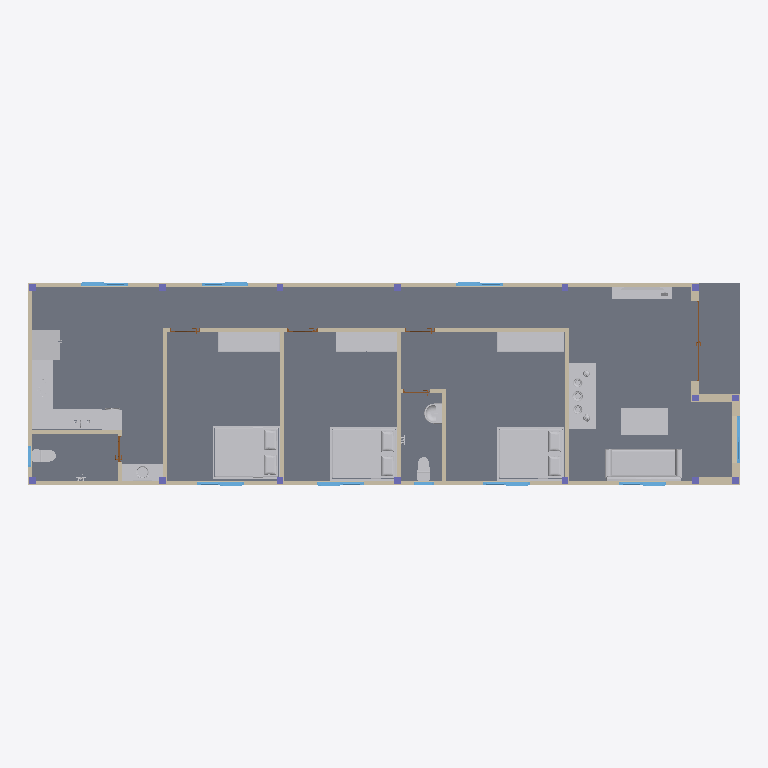
Plan cut of the same IFC building model at storey 'TRỆT' (level 0.00 m, cut at 1.40 m), seen from above with north up, elements coloured by IFC class (only those large enough to see are counted): 19 other elements (light grey), 16 walls (beige), 15 columns (violet), 10 windows (light blue), 6 doors (brown), 1 slab (grey). Cut surfaces are drawn darker.
Extent 21.2 m × 6.1 m × 4.9 m (x, y, z). Storeys (5): Foundation at -1.45 m; SÂN at -0.45 m; TRỆT at 0.00 m; MÁI at 3.30 m; ĐỈNH MÁI at 4.80 m. Elements (76): 18 IfcWall, 15 IfcColumn, 11 IfcFurniture, 10 IfcWindow, 8 IfcFlowTerminal, 6 IfcDoor, 4 IfcLightFixture, 2 IfcBuildingElementProxy, 2 IfcSlab.

HEADER;
FILE_DESCRIPTION(('ViewDefinition [DesignTransferView_V1.0]','RevitIdentifiers [ContentGUID: 58f70f64-4a5c-4a5b-9e97-dd330fe723f3, VersionGUID: d4b240ff-4930-4d20-a70b-7e5a07c765f8, NumberOfSaves: 63]','CoordinateReference [CoordinateBase: Shared Coordinates]'),'2;1');
FILE_NAME('IFC_OneHome.ifc','2026-10-27T12:03:16+07:00',(''),(''),'ODA SDAI 25.12','Autodesk - Revit 27.0.10.13 (ENU) - 27.0.10.13','');
FILE_SCHEMA(('IFC4X3'));
ENDSEC;
DATA;
#18=IFCPROJECT('1OzmzaIbnAMvwNtJFm6Dm3',#6,'.../2026/PVI-HĐTK',$,$,'NHÀ Ở GIA ĐÌNH','XÂY DỰNG MỚI',(#13),#113627);
#44=IFCSITE('1OzmzaIbnAMvwNtJFm6Dm1',#6,'Default',$,$,#43,$,$,.ELEMENT.,(10,0,51,103591),(105,45,26,284790),0.0,$,$);
#21=IFCBUILDING('1OzmzaIbnAMvwNtJFm6Dm2',#6,'',$,$,#20,$,'',.ELEMENT.,$,$,$);
#25=IFCBUILDINGSTOREY('2G0aMsvtz4QRyvUTHuryBV',#6,'Foundation',$,$,#24,$,'Foundation',.ELEMENT.,-1450.0000000000005);
#29=IFCBUILDINGSTOREY('2G0aMsvtz4QRyvUTHury5R',#6,'SÂN',$,$,#28,$,'SÂN',.ELEMENT.,-450.00000000000006);
#32=IFCBUILDINGSTOREY('3Zu5Bv0LOHrPC10026FoQQ',#6,'TRỆT',$,$,#31,$,'TRỆT',.ELEMENT.,0.0);
#36=IFCBUILDINGSTOREY('15Z0v90RiHrPC20026FoKR',#6,'MÁI',$,$,#35,$,'MÁI',.ELEMENT.,3299.9999999999995);
#40=IFCBUILDINGSTOREY('08unO4CNT9meZecKmmlWIj',#6,'ĐỈNH MÁI',$,$,#39,$,'ĐỈNH MÁI',.ELEMENT.,4800.000000000083);
#422=IFCSLAB('1xkNb_E0DFAfwIhYoTtiFo',#6,'Floor:Structure Floor 100mm Concrete:603877',$,$,#409,#421,'603877',.FLOOR.);
#33801=IFCFURNITURE('0OjcoTVbP52fwFGKnUxDUh',#6,'Bed:Bed 1.6m:724507',$,$,#33800,#33794,'724507',.NOTDEFINED.);
#73442=IFCFURNITURE('0OjcoTVbP52fwFGKnUxDVp',#6,'Bed:Bed 1.6m:724547',$,$,#73441,#73435,'724547',.NOTDEFINED.);
#73464=IFCFURNITURE('0OjcoTVbP52fwFGKnUxDVq',#6,'Bed:Bed 1.6m:724548',$,$,#73463,#73457,'724548',.NOTDEFINED.);
#9691=IFCFURNITURE('0OjcoTVbP52fwFGKnUxDUp',#6,'Couch-Viper:Couch:724483',$,$,#9690,#9684,'724483',.NOTDEFINED.);
#1100=IFCWALL('0OjcoTVbP52fwFGKnUxDHS',#6,'Basic Wall:T120:724460',$,$,#1088,#1092,'724460',.NOTDEFINED.);
#68559=IFCWALL('0OjcoTVbP52fwFGKnUxDU9',#6,'Basic Wall:T120:724537',$,$,#68547,#68551,'724537',.NOTDEFINED.);
#68532=IFCFURNITURE('0OjcoTVbP52fwFGKnUxDU7',#6,'BAN THO DEP:BÀN THỜ:724535',$,$,#68531,#68525,'724535',.NOTDEFINED.);
#22032=IFCFURNITURE('0OjcoTVbP52fwFGKnUxDUX',#6,'Casework 1:Casework 1:724497',$,$,#22031,#22026,'724497',.NOTDEFINED.);
#97575=IFCFURNITURE('0OjcoTVbP52fwFGKnUxDVx',#6,'Tủ Áo:Standard:724555',$,$,#97574,#97568,'724555',.NOTDEFINED.);
#21989=IFCFURNITURE('0OjcoTVbP52fwFGKnUxDUr',#6,'Table-Dining:800x1400:724485',$,$,#21988,#21982,'724485',.NOTDEFINED.);
#4010=IFCWALL('0OjcoTVbP52fwFGKnUxDHD',#6,'Basic Wall:T120:724477',$,$,#3998,#4002,'724477',.NOTDEFINED.);
#103064=IFCFURNITURE('0OjcoTVbP52fwFGKnUxDVz',#6,'Tủ Áo:Standard:724557',$,$,#103063,#103057,'724557',.NOTDEFINED.);
#103042=IFCFURNITURE('0OjcoTVbP52fwFGKnUxDVy',#6,'Tủ Áo:Standard:724556',$,$,#103041,#103035,'724556',.NOTDEFINED.);
#81834=IFCBUILDINGELEMENTPROXY('0OjcoTVbP52fwFGKnUxDVu',#6,'Refrigerator 290L:W100x180 cm:724552',$,$,#81833,#81827,'724552',.NOTDEFINED.);
#21878=IFCFURNITURE('0OjcoTVbP52fwFGKnUxDUq',#6,'Kệ Tivi:Kệ Tivi:724484',$,$,#21877,#21871,'724484',.NOTDEFINED.);
#1064=IFCWALL('0OjcoTVbP52fwFGKnUxDHR',#6,'Basic Wall:T120:724459',$,$,#1052,#1056,'724459',.NOTDEFINED.);
#70661=IFCFLOWTERMINAL('0OjcoTVbP52fwFGKnUxDUC',#6,'Lavabo Circle:500x1200:724540',$,$,#70660,#70654,'724540');
#3974=IFCWALL('0OjcoTVbP52fwFGKnUxDHC',#6,'Basic Wall:T120:724476',$,$,#3962,#3966,'724476',.NOTDEFINED.);
#4046=IFCWALL('0OjcoTVbP52fwFGKnUxDHE',#6,'Basic Wall:T120:724478',$,$,#4034,#4038,'724478',.NOTDEFINED.);
#28772=IFCWALL('0OjcoTVbP52fwFGKnUxDUd',#6,'Basic Wall:T120:724503',$,$,#28760,#28764,'724503',.NOTDEFINED.);
#4082=IFCWALL('0OjcoTVbP52fwFGKnUxDHF',#6,'Basic Wall:T120:724479',$,$,#4070,#4074,'724479',.NOTDEFINED.);
#104939=IFCWALL('0OjcoTVbP52fwFGKnUxDVc',#6,'Basic Wall:T240:724566',$,$,#104927,#104931,'724566',.NOTDEFINED.);
#92092=IFCFLOWTERMINAL('0OjcoTVbP52fwFGKnUxDVv',#6,'Electrolux Washer:Washer EW2F2027R1:724553',$,$,#92091,#92085,'724553');
#79853=IFCBUILDINGELEMENTPROXY('0OjcoTVbP52fwFGKnUxDVt',#6,'Kitchen Gas:Hob Plus:724551',$,$,#79852,#79846,'724551',.NOTDEFINED.);
#28746=IFCFLOWTERMINAL('0OjcoTVbP52fwFGKnUxDUY',#6,'Sink:Hafele Blanco:724498',$,$,#28745,#28739,'724498');
#28844=IFCWALL('0OjcoTVbP52fwFGKnUxDUf',#6,'Basic Wall:T120:724505',$,$,#28832,#28836,'724505',.NOTDEFINED.);
#70763=IFCWALL('0OjcoTVbP52fwFGKnUxDVn',#6,'Basic Wall:T120:724545',$,$,#70751,#70755,'724545',.NOTDEFINED.);
#49854=IFCFLOWTERMINAL('0OjcoTVbP52fwFGKnUxDUk',#6,'Lavabo:Lavabo:724510',$,$,#49853,#49847,'724510');
#1136=IFCWALL('0OjcoTVbP52fwFGKnUxDHT',#6,'Basic Wall:T240:724461',$,$,#1124,#1128,'724461',.NOTDEFINED.);
#35811=IFCFLOWTERMINAL('0OjcoTVbP52fwFGKnUxDUi',#6,'Toilet:COTO:724508',$,$,#35810,#35804,'724508');
#70685=IFCFLOWTERMINAL('0OjcoTVbP52fwFGKnUxDUD',#6,'Toilet:COTO:724541',$,$,#70684,#70678,'724541');
#104999=IFCWALL('0OjcoTVbP52fwFGKnUxDVd',#6,'Basic Wall:T240:724567',$,$,#104987,#104991,'724567',.NOTDEFINED.);
#1680=IFCWALL('0OjcoTVbP52fwFGKnUxDHU',#6,'Basic Wall:T240:724462',$,$,#1190,#1194,'724462',.NOTDEFINED.);
#3919=IFCWINDOW('0OjcoTVbP52fwFGKnUxDHA',#6,'Window_2W_Open:Window_2W_Open:724474',$,$,#113310,#3915,'724474',1600.0,1400.0,.WINDOW.,.NOTDEFINED.,$);
#3943=IFCWINDOW('0OjcoTVbP52fwFGKnUxDHB',#6,'Window_2W_Open:Window_2W_Open:724475',$,$,#113332,#3939,'724475',1600.0,1399.9999999999995,.WINDOW.,.NOTDEFINED.,$);
#104862=IFCWINDOW('0OjcoTVbP52fwFGKnUxDV_',#6,'Window_2W_Open:Window_2W_Open:724558',$,$,#113464,#104858,'724558',1600.0,1399.9999999999995,.WINDOW.,.NOTDEFINED.,$);
#104885=IFCWINDOW('0OjcoTVbP52fwFGKnUxDV$',#6,'Window_2W_Open:Window_2W_Open:724559',$,$,#113486,#104881,'724559',1600.0,1400.0,.WINDOW.,.NOTDEFINED.,$);
#104908=IFCWINDOW('0OjcoTVbP52fwFGKnUxDVW',#6,'Window_2W_Open:Window_2W_Open:724560',$,$,#113508,#104904,'724560',1600.0,1399.9999999999995,.WINDOW.,.NOTDEFINED.,$);
#112414=IFCWINDOW('0OjcoTVbP52fwFGKnUxDVM',#6,'Window_2W_Open:Window_2W_Open:724582',$,$,#113530,#112410,'724582',1600.0,1399.999999999999,.WINDOW.,.NOTDEFINED.,$);
#112475=IFCWINDOW('0E456yVb18AO9IFfSqywna',#6,'Window_2W_Open:Window_2W_Open:726613',$,$,#113354,#112471,'726613',1600.0,1400.0,.WINDOW.,.NOTDEFINED.,$);
#112391=IFCWINDOW('0OjcoTVbP52fwFGKnUxDVh',#6,'Window_2W_Open:Window_2W_Open:724571',$,$,#113596,#112387,'724571',1600.0,1399.9999999999995,.WINDOW.,.NOTDEFINED.,$);
#68595=IFCWALL('0OjcoTVbP52fwFGKnUxDUB',#6,'Basic Wall:T120:724539',$,$,#68583,#68587,'724539',.NOTDEFINED.);
#110586=IFCDOOR('0OjcoTVbP52fwFGKnUxDVg',#6,'DR_Cửa Nhôm 4C:2400 x 2400:724570',$,$,#113618,#110582,'724570',2400.0,2400.0,.DOOR.,$,$);
#28808=IFCWALL('0OjcoTVbP52fwFGKnUxDUe',#6,'Basic Wall:T120:724504',$,$,#28796,#28800,'724504',.NOTDEFINED.);
#73414=IFCDOOR('0OjcoTVbP52fwFGKnUxDVo',#6,'Door-Interior-Karona-K6000-1_Panel:D800x2000:724546',$,$,#113574,#73410,'724546',2000.0000000000002,800.0,.DOOR.,$,$);
#112562=IFCWINDOW('1OlSgOWXj5$x4jSUUhXUZO',#6,'Window_1W:W-600x600:729012',$,$,#113288,#112558,'729012',600.0000000000003,600.0,.WINDOW.,.NOTDEFINED.,$);
#112518=IFCWINDOW('1OlSgOWXj5$x4jSUUhXUWv',#6,'Window_1W:W-600x600:728917',$,$,#113552,#112514,'728917',600.0000000000003,600.0,.WINDOW.,.NOTDEFINED.,$);
#1715=IFCCOLUMN('0OjcoTVbP52fwFGKnUxDHV',#6,'M_Concrete-Rectangular-Column:200 x 200mm:724463',$,$,#1714,#1712,'724463',.COLUMN.);
#1755=IFCCOLUMN('0OjcoTVbP52fwFGKnUxDH0',#6,'M_Concrete-Rectangular-Column:200 x 200mm:724464',$,$,#1754,#1752,'724464',.COLUMN.);
#1831=IFCCOLUMN('0OjcoTVbP52fwFGKnUxDH2',#6,'M_Concrete-Rectangular-Column:200 x 200mm:724466',$,$,#1830,#1828,'724466',.COLUMN.);
#1907=IFCCOLUMN('0OjcoTVbP52fwFGKnUxDH4',#6,'M_Concrete-Rectangular-Column:200 x 200mm:724468',$,$,#1906,#1904,'724468',.COLUMN.);
#1945=IFCCOLUMN('0OjcoTVbP52fwFGKnUxDH5',#6,'M_Concrete-Rectangular-Column:200 x 200mm:724469',$,$,#1944,#1942,'724469',.COLUMN.);
#1983=IFCCOLUMN('0OjcoTVbP52fwFGKnUxDH6',#6,'M_Concrete-Rectangular-Column:200 x 200mm:724470',$,$,#1982,#1980,'724470',.COLUMN.);
#2021=IFCCOLUMN('0OjcoTVbP52fwFGKnUxDH7',#6,'M_Concrete-Rectangular-Column:200 x 200mm:724471',$,$,#2020,#2018,'724471',.COLUMN.);
#2097=IFCCOLUMN('0OjcoTVbP52fwFGKnUxDH9',#6,'M_Concrete-Rectangular-Column:200 x 200mm:724473',$,$,#2096,#2094,'724473',.COLUMN.);
#70727=IFCCOLUMN('0OjcoTVbP52fwFGKnUxDUF',#6,'M_Concrete-Rectangular-Column:200 x 200mm:724543',$,$,#70726,#70724,'724543',.COLUMN.);
#7159=IFCDOOR('0OjcoTVbP52fwFGKnUxDUn',#6,'Door-Interior-Karona-K4010-2_Panel:D900x2200:724481',$,$,#113398,#7155,'724481',2200.0,899.9999999999995,.DOOR.,$,$);
#7133=IFCDOOR('0OjcoTVbP52fwFGKnUxDUm',#6,'Door-Interior-Karona-K4010-2_Panel:D900x2200:724480',$,$,#113376,#7129,'724480',2200.0,899.9999999999998,.DOOR.,$,$);
#7182=IFCDOOR('0OjcoTVbP52fwFGKnUxDUo',#6,'Door-Interior-Karona-K4010-2_Panel:D900x2200:724482',$,$,#113420,#7178,'724482',2200.0,900.0000000000001,.DOOR.,$,$);
#1793=IFCCOLUMN('0OjcoTVbP52fwFGKnUxDH1',#6,'M_Concrete-Rectangular-Column:200 x 200mm:724465',$,$,#1792,#1790,'724465',.COLUMN.);
#1869=IFCCOLUMN('0OjcoTVbP52fwFGKnUxDH3',#6,'M_Concrete-Rectangular-Column:200 x 200mm:724467',$,$,#1868,#1866,'724467',.COLUMN.);
#2059=IFCCOLUMN('0OjcoTVbP52fwFGKnUxDH8',#6,'M_Concrete-Rectangular-Column:200 x 200mm:724472',$,$,#2058,#2056,'724472',.COLUMN.);
#105037=IFCCOLUMN('0OjcoTVbP52fwFGKnUxDVe',#6,'M_Concrete-Rectangular-Column:200 x 200mm:724568',$,$,#105036,#105034,'724568',.COLUMN.);
#105075=IFCCOLUMN('0OjcoTVbP52fwFGKnUxDVf',#6,'M_Concrete-Rectangular-Column:200 x 200mm:724569',$,$,#105074,#105072,'724569',.COLUMN.);
#112447=IFCCOLUMN('1h$hHt0w16gO8In2bJ$YbT',#6,'M_Concrete-Rectangular-Column:200 x 200mm:726194',$,$,#112446,#112444,'726194',.COLUMN.);
#31495=IFCDOOR('0OjcoTVbP52fwFGKnUxDUg',#6,'Door-Interior-Karona-K6000-1_Panel:D800x2000:724506',$,$,#113442,#31491,'724506',2000.0000000000002,799.9999999999999,.DOOR.,$,$);
ENDSEC;
